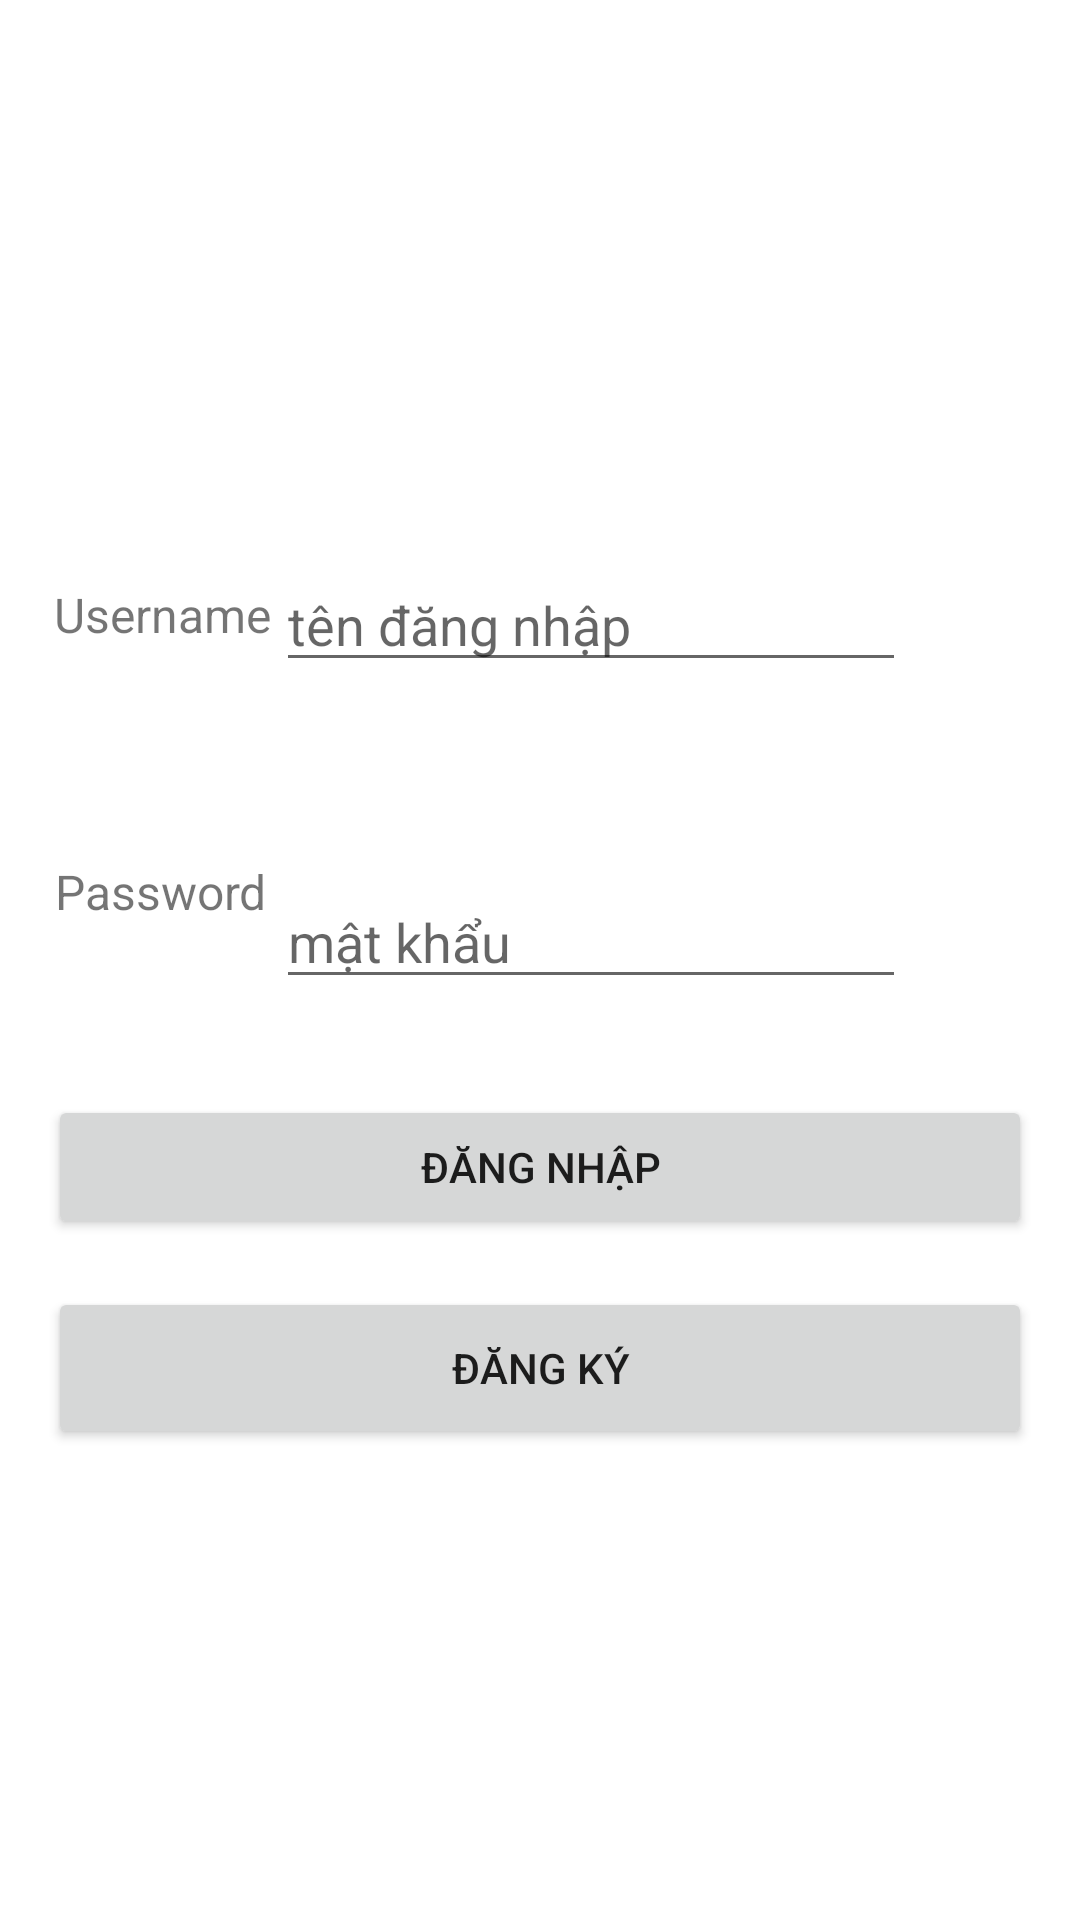

This screen was rendered from an Android layout file. Write that file and the resources it references.
<!-- AndroidManifest.xml: application theme Theme.Baitaptuan8 -->
<!-- res/layout/activity_main.xml -->
<?xml version="1.0" encoding="utf-8"?>
<androidx.constraintlayout.widget.ConstraintLayout xmlns:android="http://schemas.android.com/apk/res/android"
    xmlns:app="http://schemas.android.com/apk/res-auto"
    xmlns:tools="http://schemas.android.com/tools"
    android:layout_width="match_parent"
    android:layout_height="match_parent"
    tools:context=".MainActivity">

    <Button
        android:id="@+id/button"
        android:layout_width="0dp"
        android:layout_height="wrap_content"
        android:layout_marginStart="16dp"
        android:layout_marginLeft="16dp"
        android:layout_marginTop="16dp"
        android:layout_marginEnd="16dp"
        android:layout_marginRight="16dp"
        android:text="đăng nhập"
        app:layout_constraintEnd_toEndOf="parent"
        app:layout_constraintStart_toStartOf="parent"
        app:layout_constraintTop_toTopOf="@+id/guideline2" />

    <Button
        android:id="@+id/button2"
        android:layout_width="0dp"
        android:layout_height="54dp"
        android:layout_marginStart="16dp"
        android:layout_marginLeft="16dp"
        android:layout_marginTop="16dp"
        android:layout_marginEnd="16dp"
        android:layout_marginRight="16dp"
        android:text="đăng ký"
        app:layout_constraintEnd_toEndOf="parent"
        app:layout_constraintStart_toStartOf="parent"
        app:layout_constraintTop_toBottomOf="@+id/button" />

    <EditText
        android:id="@+id/txtPw"
        android:layout_width="wrap_content"
        android:layout_height="wrap_content"
        android:layout_marginStart="16dp"
        android:layout_marginLeft="16dp"
        android:layout_marginTop="12dp"
        android:layout_marginEnd="16dp"
        android:layout_marginRight="16dp"
        android:layout_marginBottom="16dp"
        android:ems="10"
        android:hint="mật khẩu"
        android:inputType="textPassword"
        app:layout_constraintBottom_toTopOf="@+id/guideline2"
        app:layout_constraintEnd_toEndOf="parent"
        app:layout_constraintHorizontal_bias="0.644"
        app:layout_constraintStart_toStartOf="parent"
        app:layout_constraintTop_toBottomOf="@+id/txtUser"
        app:layout_constraintVertical_bias="1.0" />

    <EditText
        android:id="@+id/txtUser"
        android:layout_width="wrap_content"
        android:layout_height="wrap_content"
        android:layout_marginStart="16dp"
        android:layout_marginLeft="16dp"
        android:layout_marginTop="20dp"
        android:layout_marginEnd="16dp"
        android:layout_marginRight="16dp"
        android:ems="10"
        android:hint="tên đăng nhập"
        android:inputType="textPersonName"
        app:layout_constraintEnd_toEndOf="parent"
        app:layout_constraintHorizontal_bias="0.644"
        app:layout_constraintStart_toStartOf="parent"
        app:layout_constraintTop_toTopOf="@+id/guideline3" />

    <androidx.constraintlayout.widget.Guideline
        android:id="@+id/guideline2"
        android:layout_width="wrap_content"
        android:layout_height="wrap_content"
        android:orientation="horizontal"
        app:layout_constraintGuide_begin="349dp" />

    <androidx.constraintlayout.widget.Guideline
        android:id="@+id/guideline3"
        android:layout_width="wrap_content"
        android:layout_height="wrap_content"
        android:layout_marginStart="20dp"
        android:layout_marginLeft="20dp"
        android:layout_marginTop="20dp"
        android:layout_marginEnd="20dp"
        android:layout_marginRight="20dp"
        android:orientation="horizontal"
        app:layout_constraintEnd_toEndOf="parent"
        app:layout_constraintGuide_begin="166dp"
        app:layout_constraintStart_toStartOf="parent"
        app:layout_constraintTop_toTopOf="parent" />

    <TextView
        android:id="@+id/textView"
        android:layout_width="wrap_content"
        android:layout_height="0dp"
        android:layout_marginStart="16dp"
        android:layout_marginLeft="16dp"
        android:layout_marginTop="28dp"
        android:text="Username"
        android:textSize="16sp"
        app:layout_constraintEnd_toStartOf="@+id/txtUser"
        app:layout_constraintStart_toStartOf="parent"
        app:layout_constraintTop_toTopOf="@+id/guideline3" />

    <TextView
        android:id="@+id/textView2"
        android:layout_width="wrap_content"
        android:layout_height="wrap_content"
        android:layout_marginStart="16dp"
        android:layout_marginLeft="16dp"
        android:layout_marginBottom="16dp"
        android:text="Password"
        android:textSize="16sp"
        app:layout_constraintBottom_toTopOf="@+id/guideline2"
        app:layout_constraintEnd_toStartOf="@+id/txtPw"
        app:layout_constraintHorizontal_bias="0.466"
        app:layout_constraintStart_toStartOf="parent"
        app:layout_constraintTop_toBottomOf="@+id/textView"
        app:layout_constraintVertical_bias="0.74" />

</androidx.constraintlayout.widget.ConstraintLayout>
<!-- resources referenced by this layout -->
<resources>
  <style name="Theme.Baitaptuan8" parent="Theme.MaterialComponents.DayNight.DarkActionBar">
          
          <item name="colorPrimary">@color/purple_500</item>
          <item name="colorPrimaryVariant">@color/purple_700</item>
          <item name="colorOnPrimary">@color/white</item>
          
          <item name="colorSecondary">@color/teal_200</item>
          <item name="colorSecondaryVariant">@color/teal_700</item>
          <item name="colorOnSecondary">@color/black</item>
          
          <item name="android:statusBarColor" tools:targetApi="l">?attr/colorPrimaryVariant</item>
          
      </style>
  <!-- not gathered from this repository: default colours our renderer supplied (Android Studio template values) -->
  <color name="purple_500">#FF6200EE</color>
  <color name="purple_700">#FF3700B3</color>
  <color name="teal_200">#FF03DAC5</color>
  <color name="teal_700">#FF018786</color>
  <color name="black">#FF000000</color>
  <color name="white">#FFFFFFFF</color>
</resources>
